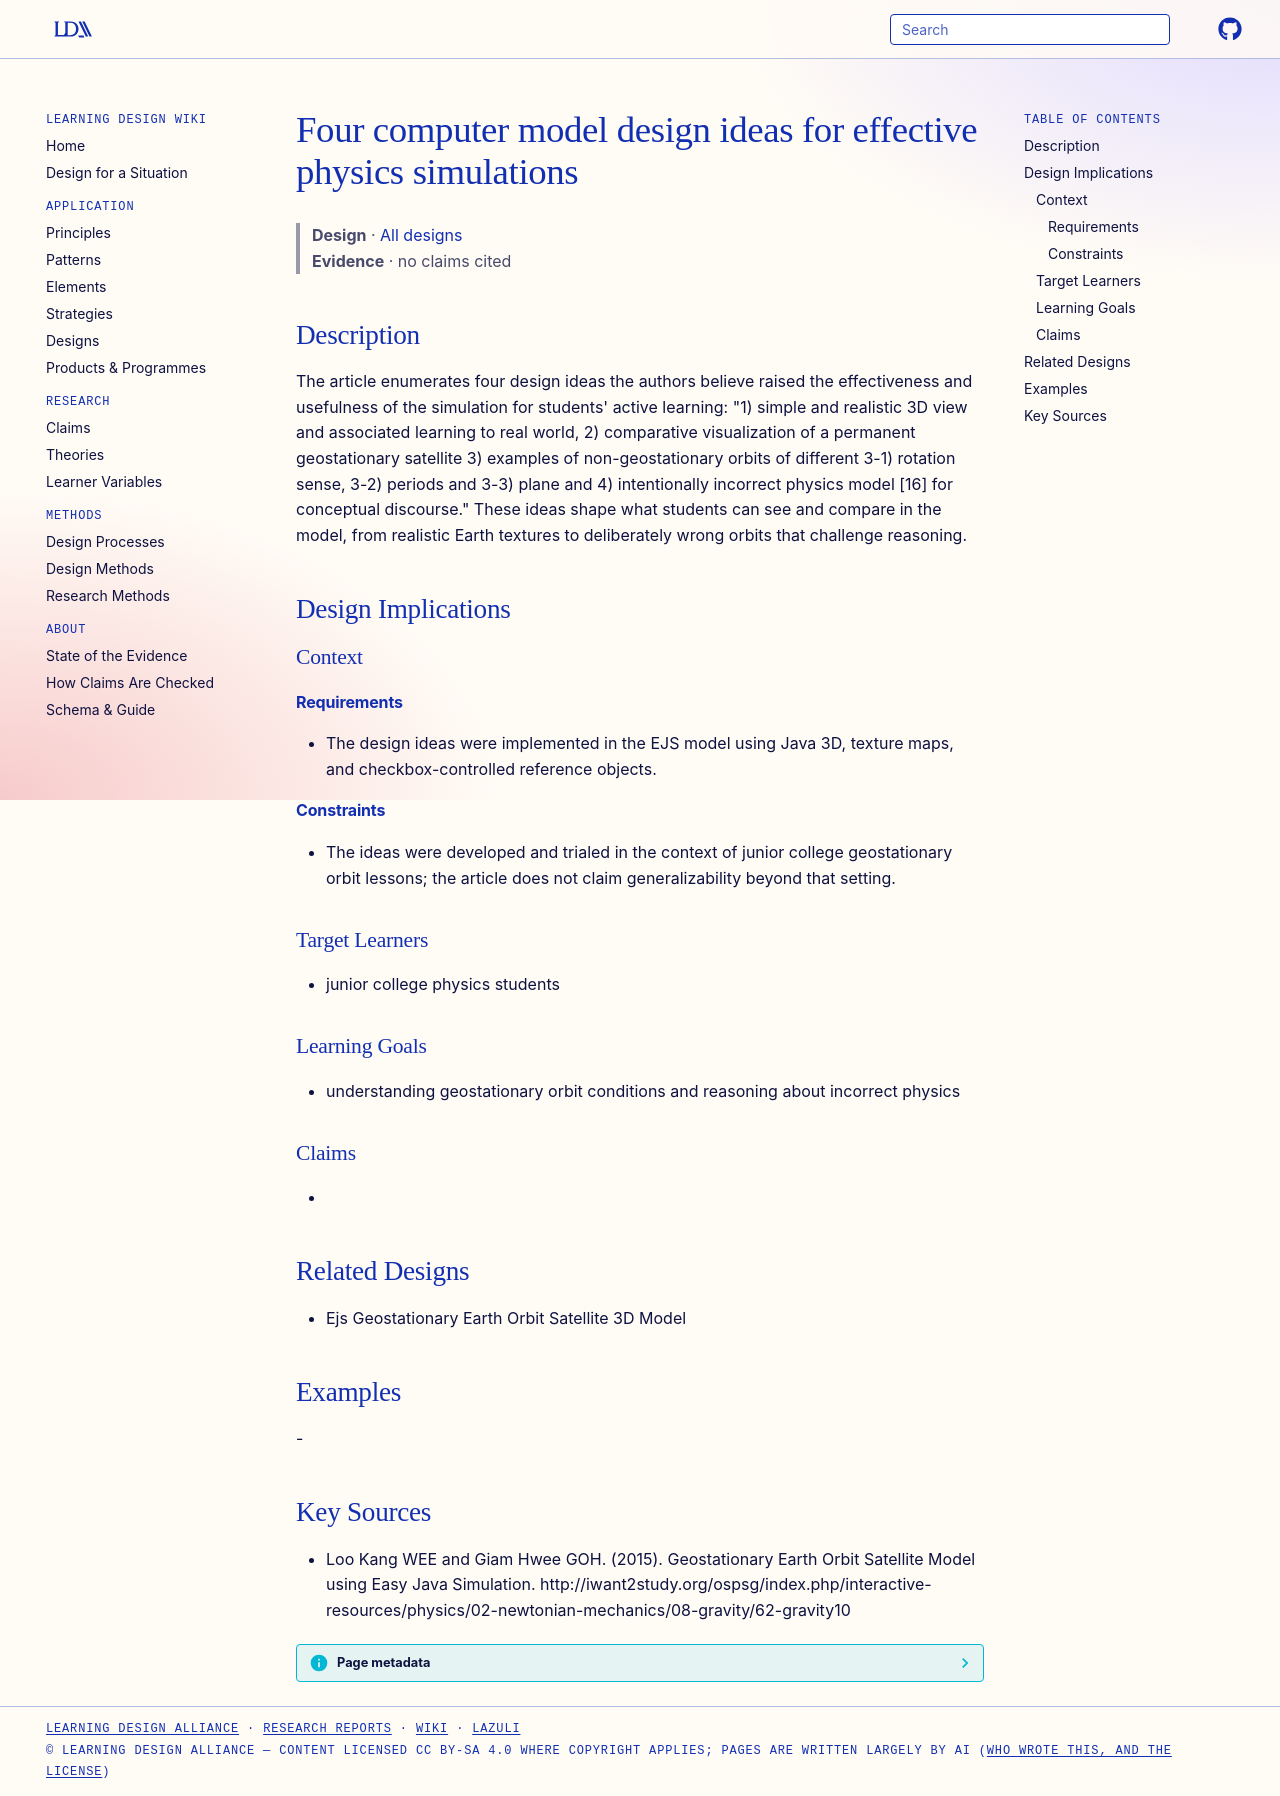

repository: Learning-Design-Alliance/learning-wiki · page: designs/four-computer-model-design-ideas-geostationary/index.html · generator: mkdocs

---
type: design
id: four-computer-model-design-ideas-geostationary
title: Four computer model design ideas for effective physics simulations
description: "The article enumerates four design ideas the authors believe raised the effectiveness and usefulness of the simulation for students' active learning: \"1) simple and realistic 3D view and associated learning to real wo..."
status: review
generated:
  by: "process:settle-candidates"
  at: 2026-11-17
sources:
  - id: loo-kang-wee-and-giam-hwee-goh-2015
    resource: "http://iwant2study.org/ospsg/index.php/interactive-resources/physics/02-newtonian-mechanics/08-gravity/62-gravity10"
    title: "Loo Kang WEE and Giam Hwee GOH. (2015). Geostationary Earth Orbit Satellite Model using Easy Java Simulation. http://iwant2study.org/ospsg/index.php/interactive-resources/physics/02-newtonian-mechanics/08-gravity/62-gravity10"
    author: Loo Kang WEE and Giam Hwee GOH
---

# Four computer model design ideas for effective physics simulations

> **Design** · [All designs](index.md)
> **Evidence** · no claims cited

## Description
The article enumerates four design ideas the authors believe raised the effectiveness and usefulness of the simulation for students' active learning: "1) simple and realistic 3D view and associated learning to real world, 2) comparative visualization of a permanent geostationary satellite 3) examples of non-geostationary orbits of different 3-1) rotation sense, 3-2) periods and 3-3) plane and 4) intentionally incorrect physics model [16] for conceptual discourse." These ideas shape what students can see and compare in the model, from realistic Earth textures to deliberately wrong orbits that challenge reasoning.

## Design Implications

### Context
#### Requirements
- The design ideas were implemented in the EJS model using Java 3D, texture maps, and checkbox-controlled reference objects.
#### Constraints
- The ideas were developed and trialed in the context of junior college geostationary orbit lessons; the article does not claim generalizability beyond that setting.

### Target Learners
- junior college physics students

### Learning Goals
- understanding geostationary orbit conditions and reasoning about incorrect physics

### Claims
- 

## Related Designs
- Ejs Geostationary Earth Orbit Satellite 3D Model

## Examples
-

## Key Sources
- Loo Kang WEE and Giam Hwee GOH. (2015). Geostationary Earth Orbit Satellite Model using Easy Java Simulation. http://iwant2study.org/ospsg/index.php/interactive-resources/physics/02-newtonian-mechanics/08-gravity/62-gravity10
